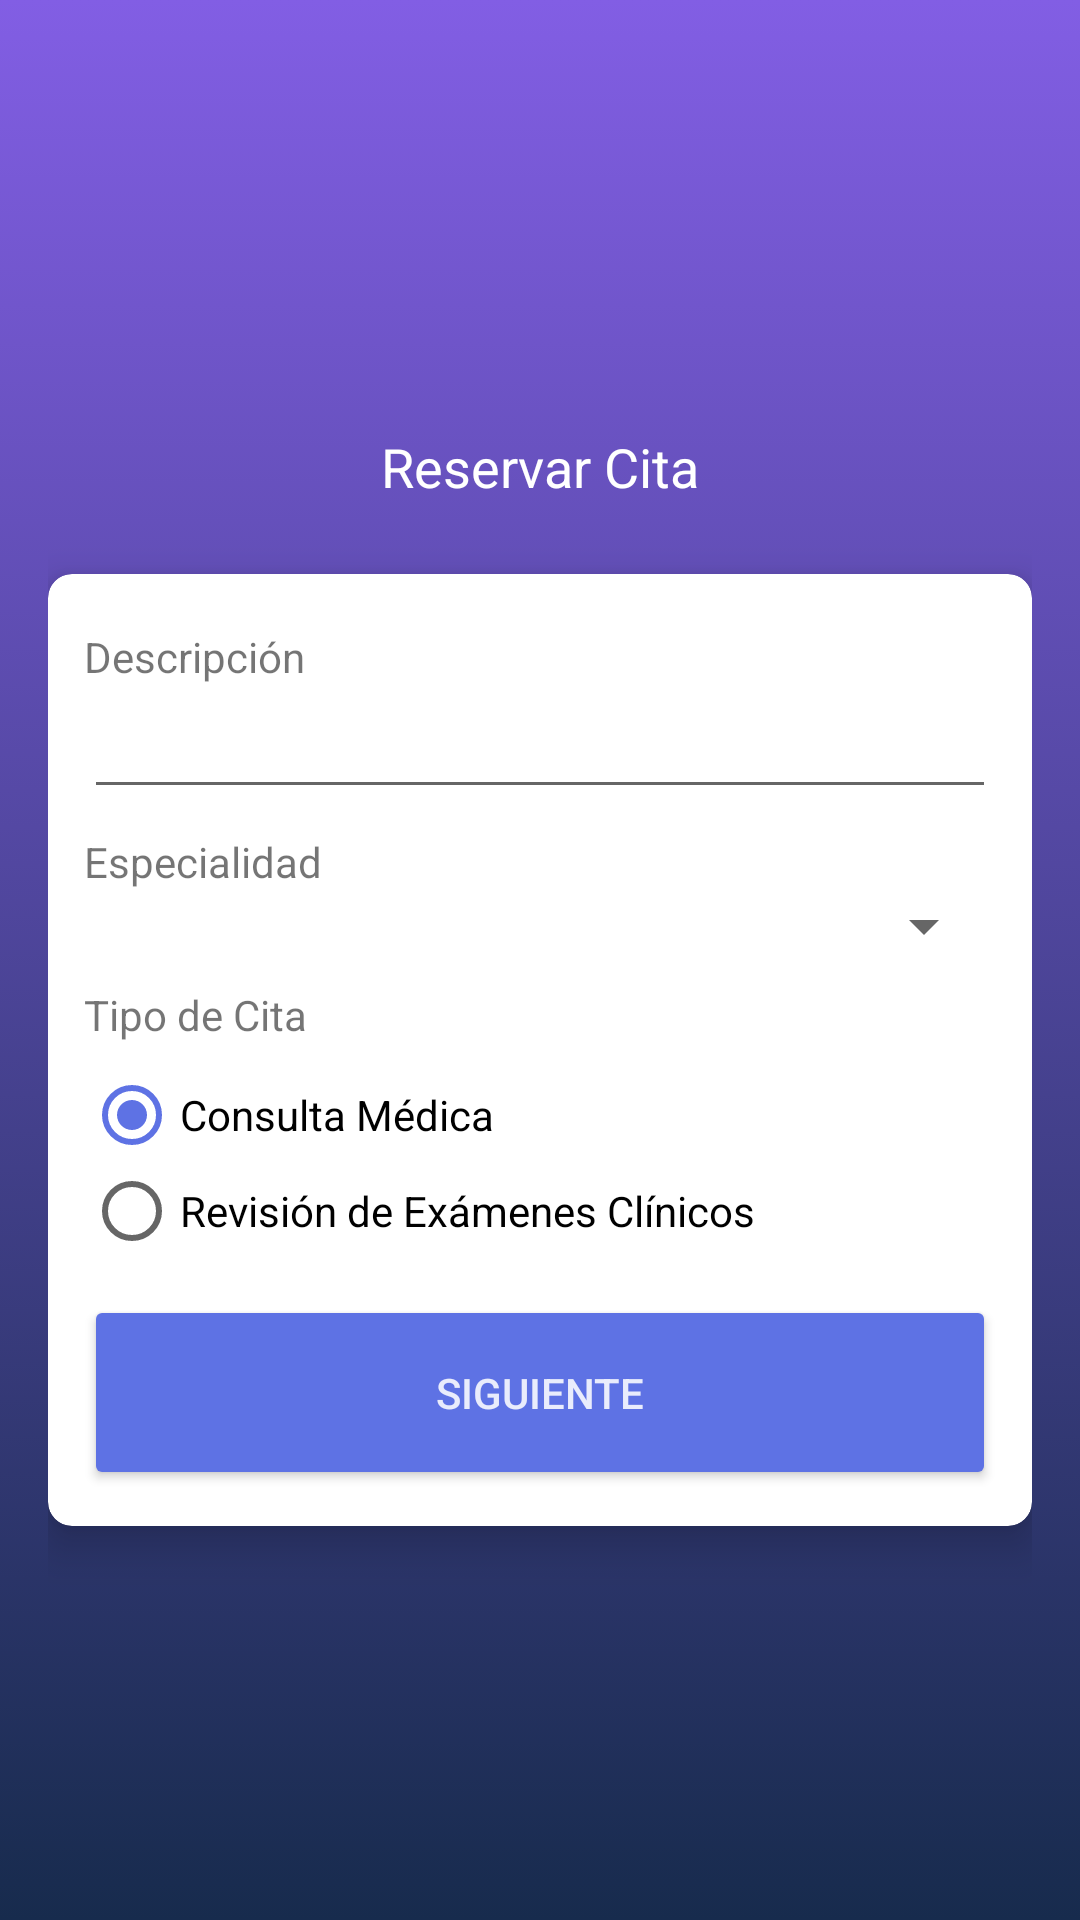

Layout XML and referenced resources for this Android screen:
<!-- AndroidManifest.xml: application theme AppTheme -->
<!-- res/layout/activity_create_appointment.xml -->
<?xml version="1.0" encoding="utf-8"?>
<LinearLayout xmlns:android="http://schemas.android.com/apk/res/android"
    xmlns:app="http://schemas.android.com/apk/res-auto"
    xmlns:tools="http://schemas.android.com/tools"
    android:layout_width="match_parent"
    android:layout_height="match_parent"
    android:background="@drawable/bg_gradient"
    android:gravity="center"
    android:orientation="vertical"
    android:padding="16dp"
    android:animateLayoutChanges="true"
    tools:context=".CreateAppointmentActivity">

    <TextView
        android:layout_width="match_parent"
        android:layout_height="60dp"
        android:gravity="center_horizontal"
        android:padding="12dp"
        android:text="@string/label_create_appointment"
        android:textAppearance="@style/TextAppearance.AppCompat.Medium"
        android:textColor="@color/white"
        app:layout_constraintBottom_toBottomOf="parent"
        app:layout_constraintLeft_toLeftOf="parent"
        app:layout_constraintRight_toRightOf="parent"
        app:layout_constraintTop_toTopOf="parent" />

    <androidx.cardview.widget.CardView
        android:id="@+id/cvStep1"
        android:layout_width="match_parent"
        android:layout_height="wrap_content"
        app:contentPadding="12dp"
        app:cardCornerRadius="8dp"
        app:cardElevation="8dp">

        <LinearLayout
            android:layout_width="match_parent"
            android:layout_height="wrap_content"
            android:orientation="vertical">

            <TextView
                android:layout_width="wrap_content"
                android:layout_height="wrap_content"
                android:text="@string/label_description"
                android:layout_marginTop="6dp"/>

            <EditText
                android:id="@+id/etDescription"
                android:layout_width="match_parent"
                android:layout_height="wrap_content" />

            <TextView
                android:layout_width="wrap_content"
                android:layout_height="wrap_content"
                android:text="@string/label_speciality"
                android:layout_marginTop="8dp"/>

            <Spinner
                android:id="@+id/spinnerSpecialties"
                android:layout_width="match_parent"
                android:layout_height="wrap_content" />

            <TextView
                android:layout_width="wrap_content"
                android:layout_height="wrap_content"
                android:text="@string/label_type"
                android:layout_marginTop="8dp"/>

            <RadioGroup
                android:layout_width="match_parent"
                android:layout_height="wrap_content"
                android:orientation="vertical"
                android:layout_marginTop="8dp">

                <RadioButton
                    android:checked="true"
                    android:layout_width="wrap_content"
                    android:layout_height="wrap_content"
                    android:text="@string/type_1" />

                <RadioButton

                    android:layout_width="wrap_content"
                    android:layout_height="wrap_content"
                    android:text="@string/type_2" />

            </RadioGroup>

            <Button
                android:id="@+id/btnNext"
                style="@style/MenuButton"
                android:layout_width="match_parent"
                android:layout_marginTop="12dp"
                android:drawableRight="@drawable/ic_navigate_next"
                android:text="@string/btn_next"
                android:textColor="@color/white_transparent" />

        </LinearLayout>


    </androidx.cardview.widget.CardView>

    <androidx.cardview.widget.CardView
        android:id="@+id/cvStep2"
        android:layout_width="match_parent"
        android:visibility="gone"
        android:layout_height="wrap_content"
        app:contentPadding="12dp"
        app:cardCornerRadius="8dp"
        app:cardElevation="8dp">

    <androidx.core.widget.NestedScrollView
        android:layout_width="match_parent"
        android:layout_height="wrap_content">

        <LinearLayout
            android:layout_width="match_parent"
            android:layout_height="wrap_content"
            android:orientation="vertical">

            <TextView
                android:layout_width="wrap_content"
                android:layout_height="wrap_content"
                android:text="@string/label_doctor"
                android:layout_marginTop="8dp"/>

            <Spinner
                android:id="@+id/spinnerDoctors"
                android:layout_width="match_parent"
                android:layout_height="wrap_content" />

            <TextView
                android:layout_width="wrap_content"
                android:layout_height="wrap_content"
                android:text="@string/label_schedule_date"
                android:layout_marginTop="8dp"/>

            <EditText
                android:id="@+id/etScheduledDate"
                android:onClick="onClickScheduledDate"
                android:inputType="date"
                android:focusable="false"
                android:clickable="true"
                android:maxLines="1"
                android:layout_width="match_parent"
                android:layout_height="wrap_content"/>

            <LinearLayout
                android:layout_width="match_parent"
                android:layout_height="wrap_content"
                android:orientation="horizontal">
                <LinearLayout
                    android:id="@+id/radioGroupLeft"
                    android:layout_width="0dp"
                    android:layout_weight="1"
                    android:layout_height="wrap_content"
                    android:orientation="vertical"
                    android:layout_marginBottom="8dp">

                    <RadioButton
                        android:layout_width="wrap_content"
                        android:layout_height="wrap_content"
                        android:text="8:00 AM" />

                    <RadioButton
                        android:layout_width="wrap_content"
                        android:layout_height="wrap_content"
                        android:text="8:00 AM" />

                </LinearLayout>

                <LinearLayout
                    android:id="@+id/radioGroupRight"
                    android:layout_width="0dp"
                    android:layout_weight="1"
                    android:layout_height="wrap_content"
                    android:orientation="vertical"
                    android:layout_marginBottom="8dp">

                    <RadioButton
                        android:layout_width="wrap_content"
                        android:layout_height="wrap_content"
                        android:text="8:00 AM" />

                    <RadioButton
                        android:layout_width="wrap_content"
                        android:layout_height="wrap_content"
                        android:text="8:00 AM" />

                </LinearLayout>
            </LinearLayout>



            <Button
                android:id="@+id/btnConfirmAppointment"
                style="@style/MenuButton"
                android:layout_width="match_parent"
                android:layout_marginTop="12dp"
                android:drawableRight="@drawable/ic_check"
                android:text="@string/btn_confirm"
                android:textColor="@color/white_transparent" />

        </LinearLayout>

    </androidx.core.widget.NestedScrollView>

    </androidx.cardview.widget.CardView>

</LinearLayout>
<!-- resources referenced by this layout -->
<resources>
  <color name="white">#FFF</color>
  <color name="white_transparent">#DCFFFFFF</color>
  <!-- drawable bg_gradient (drawable) -->
  <?xml version="1.0" encoding="utf-8"?>
  <selector xmlns:android="http://schemas.android.com/apk/res/android">
      <item>
          <shape>
              <gradient
                  android:angle="90"
                  android:startColor="@color/colorPrimaryDark"
                  android:endColor="@color/colorPrimary"
                  android:type="linear"
                  ></gradient>
          </shape>
      </item>
  </selector>
  <string name="btn_confirm">Confirmar</string>
  <string name="btn_next">Siguiente</string>
  <string name="label_create_appointment">Reservar Cita</string>
  <string name="label_description">Descripción</string>
  <string name="label_doctor">Médico</string>
  <string name="label_speciality">Especialidad</string>
  <string name="label_type">Tipo de Cita</string>
  <string name="type_1">Consulta Médica</string>
  <string name="type_2">Revisión de Exámenes Clínicos</string>
  <style name="MenuButton" parent="@style/Widget.AppCompat.Button.Colored">
          <item name="android:paddingLeft">90dp</item>
          <item name="android:paddingRight">90dp</item>
          <item name="android:layout_height">65dp</item>
      </style>
  <style name="AppTheme" parent="Theme.AppCompat.Light.DarkActionBar">
          
          <item name="colorPrimary">@color/colorPrimary</item>
          <item name="colorPrimaryDark">@color/colorPrimaryDark</item>
          <item name="colorAccent">@color/colorAccent</item>
      </style>
  <color name="colorPrimaryDark">#172B4D</color>
  <color name="colorPrimary">#825EE4</color>
  <color name="colorAccent">#5E72E4</color>
</resources>
